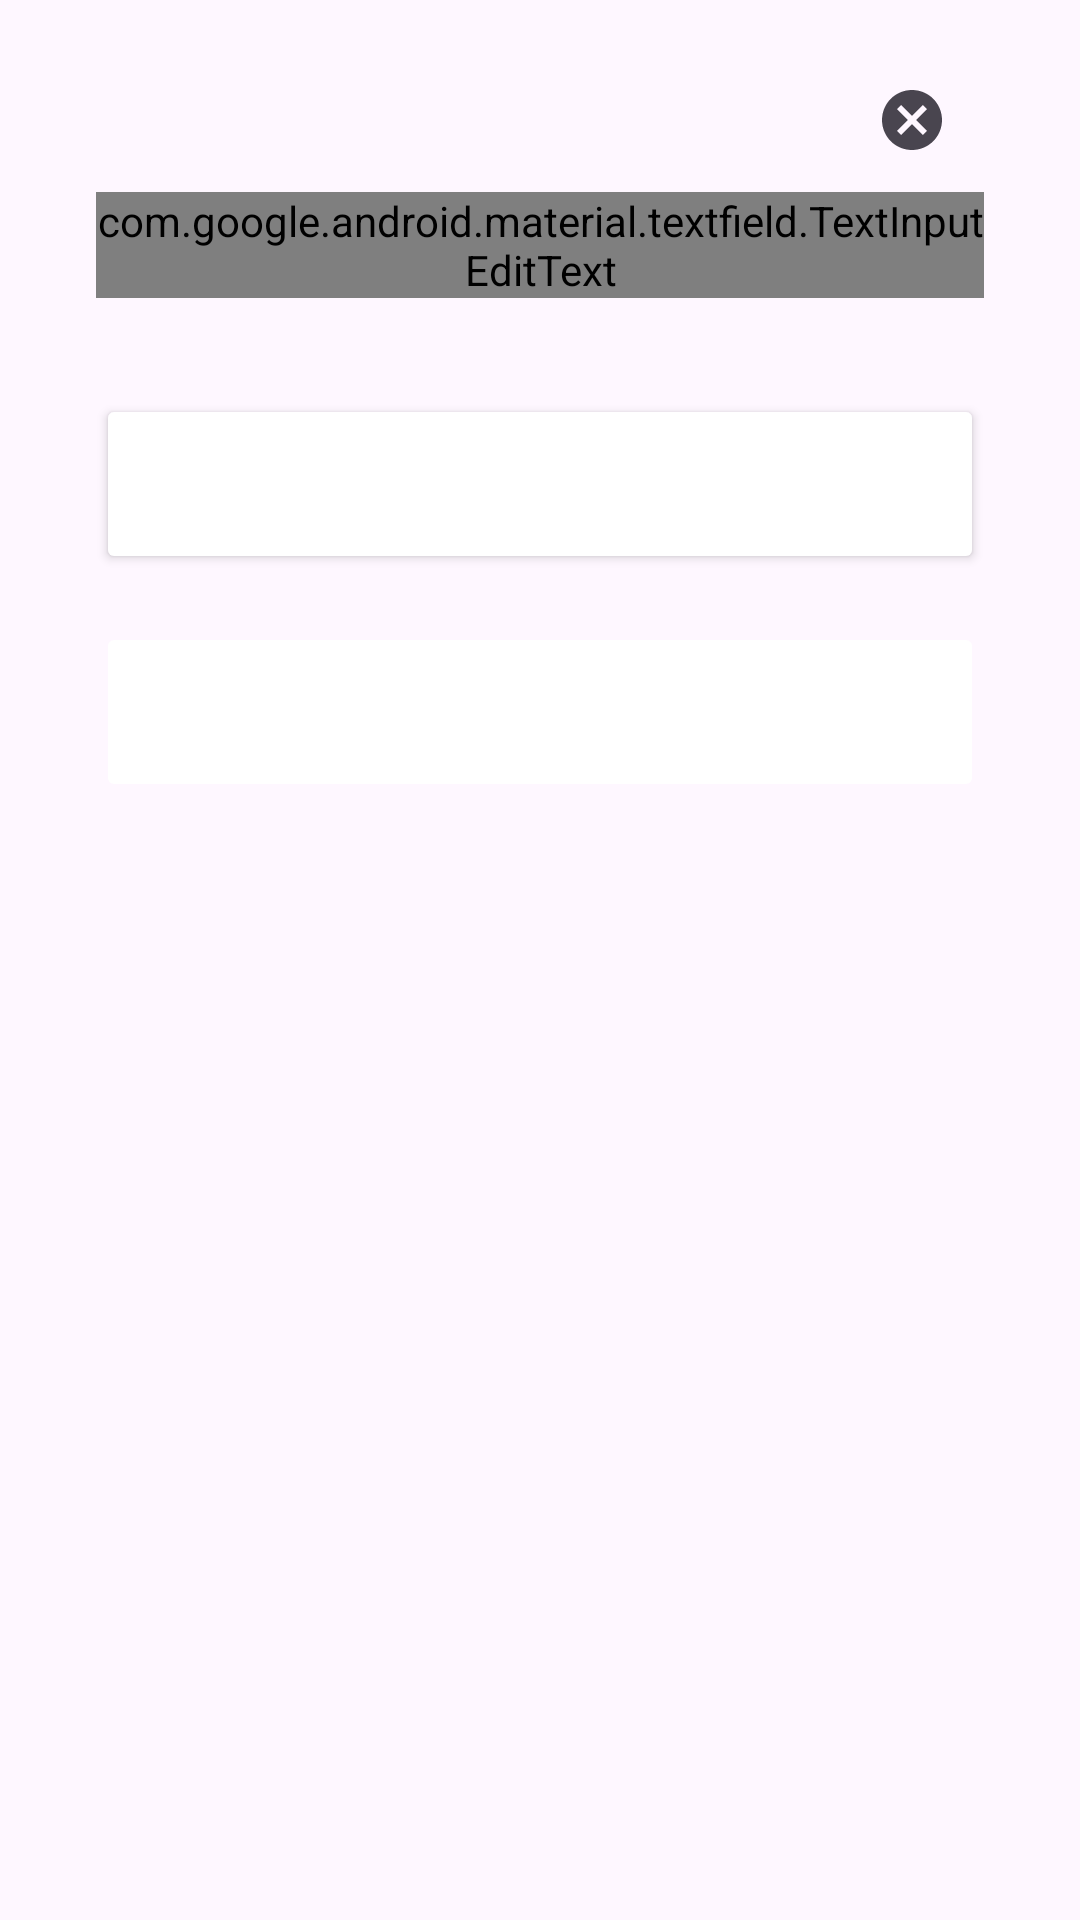

Write the Android layout XML for this screen, with the resource values it uses.
<!-- AndroidManifest.xml: application theme Theme.ABDMApp -->
<!-- res/layout/fragment_verify_aadhar_otp.xml -->
<?xml version="1.0" encoding="utf-8"?>
<layout xmlns:android="http://schemas.android.com/apk/res/android"
    xmlns:app="http://schemas.android.com/apk/res-auto"
    xmlns:tools="http://schemas.android.com/tools">

    <data class="VerifyAadhaarOtpBinding">

        <import type="org.commcare.dalvik.domain.model.TranslationKey" />

        <variable
            name="model"
            type="org.commcare.dalvik.abha.viewmodel.AbdmViewModel" />

        <variable
            name="clickHandler"
            type="org.commcare.dalvik.abha.ui.main.fragment.VerifyAadhaarOtpFragment" />
    </data>

    <androidx.constraintlayout.widget.ConstraintLayout
        android:layout_width="match_parent"
        android:layout_height="match_parent">

        <com.google.android.material.textfield.TextInputLayout
            android:id="@+id/otpInputLayout"
            android:layout_width="0dp"
            android:layout_height="wrap_content"
            android:layout_marginTop="16dp"
            app:endIconMode="clear_text"
            app:helperTextEnabled="true"
            app:layout_constraintEnd_toStartOf="@+id/guideline5"
            app:layout_constraintHorizontal_bias="0.5"
            app:layout_constraintStart_toStartOf="@+id/guideline4"
            app:layout_constraintTop_toTopOf="parent"
            android:hint="@string/ENTER_ADHR_OTP"
           >

            <com.google.android.material.textfield.TextInputEditText
                android:id="@+id/aadhaarOtpEt"
                style="@style/EditTextStyle"
                android:layout_width="match_parent"
                android:layout_height="wrap_content"
                android:inputType="number"
                android:maxLength="6"
                android:hint="@string/ENTER_ADHR_OTP"
                 />
        </com.google.android.material.textfield.TextInputLayout>


        <androidx.constraintlayout.widget.Guideline
            android:id="@+id/guideline4"
            android:layout_width="wrap_content"
            android:layout_height="wrap_content"
            android:orientation="vertical"
            app:layout_constraintGuide_begin="@dimen/guidelineMargin" />

        <androidx.constraintlayout.widget.Guideline
            android:id="@+id/guideline5"
            android:layout_width="wrap_content"
            android:layout_height="wrap_content"
            android:orientation="vertical"
            app:layout_constraintGuide_end="@dimen/guidelineMargin" />

        <androidx.constraintlayout.widget.ConstraintLayout
            android:id="@+id/resentOtpContainer"
            android:layout_width="0dp"
            android:layout_height="wrap_content"
            android:layout_marginTop="32dp"
            app:layout_constraintEnd_toStartOf="@+id/guideline5"
            app:layout_constraintStart_toStartOf="@+id/guideline4"
            app:layout_constraintTop_toBottomOf="@+id/otpInputLayout">

            <Button
                android:id="@+id/resentOtp"
                style="@style/RoundStyleButton"
                android:layout_width="0dp"
                android:layout_height="wrap_content"
                android:onClickListener="@{clickHandler}"
                app:layout_constraintBottom_toBottomOf="parent"
                app:layout_constraintEnd_toStartOf="@+id/timeProgress"
                app:layout_constraintHorizontal_bias="0.5"
                app:layout_constraintStart_toStartOf="parent"
                app:layout_constraintTop_toTopOf="parent"
                android:text="@string/RESEND_OTP"
                tools:text="Resend" />

            <org.commcare.dalvik.abha.ui.main.custom.TimeProgressBar
                android:id="@+id/timeProgress"
                android:layout_width="32dp"
                android:layout_height="32dp"
                android:layout_marginStart="8dp"
                android:layout_marginLeft="8dp"
                android:layout_marginEnd="8dp"
                android:layout_marginRight="8dp"
                android:layout_marginBottom="2dp"
                android:visibility="gone"
                app:layout_constraintBottom_toBottomOf="@+id/resentOtp"
                app:layout_constraintEnd_toEndOf="parent"
                app:layout_constraintHorizontal_bias="0.5"
                app:layout_constraintStart_toEndOf="@+id/resentOtp"
                app:layout_constraintTop_toTopOf="@+id/resentOtp" />
        </androidx.constraintlayout.widget.ConstraintLayout>


        <Button
            android:id="@+id/verifyOtp"
            style="@style/RoundStyleButton"
            android:layout_width="0dp"
            android:layout_height="wrap_content"
            android:layout_marginTop="@dimen/_16dp"
            android:enabled="false"
            android:onClickListener="@{clickHandler}"
            app:layout_constraintEnd_toStartOf="@+id/guideline5"
            app:layout_constraintStart_toStartOf="@+id/guideline4"
            app:layout_constraintTop_toBottomOf="@+id/resentOtpContainer"
            android:text="@string/VERIFY"
             />

    </androidx.constraintlayout.widget.ConstraintLayout>
</layout>
<!-- resources referenced by this layout -->
<resources>
  <dimen name="_16dp">16dp</dimen>
  <dimen name="guidelineMargin">32dp</dimen>
  <string name="ENTER_ADHR_OTP">Enter Aadhaar OTP</string>
  <string name="RESEND_OTP">Resend OTP</string>
  <string name="VERIFY">Verify</string>
  <style name="EditTextStyle">
          <item name="android:fontFamily">@font/nunitosans_bold</item>
      </style>
  <style name="RoundStyleButton" parent="Commcare.Button.Primary">
  
      </style>
  <style name="Theme.ABDMApp" parent="Theme.Material3.DayNight.NoActionBar">
          
          <item name="colorPrimary">@color/cc_brand_color</item>
          <item name="colorPrimaryVariant">@color/cc_brand_text</item>
          <item name="colorOnPrimary">@color/white</item>
          
          <item name="colorSecondary">@color/teal_200</item>
          <item name="colorSecondaryVariant">@color/teal_700</item>
          <item name="colorOnSecondary">@color/black</item>
          
          <item name="android:statusBarColor" tools:targetApi="l">?attr/colorPrimaryVariant</item>
          
          <item name="android:textColorSecondary">@android:color/white</item>
  
          <item name="android:textColorPrimary">@android:color/white</item>
  
      </style>
  <style name="Commcare.Button.Primary" parent="commcare_primary_button" />
  <color name="cc_brand_color">#004EBC</color>
  <color name="cc_brand_text">#002C5F</color>
  <color name="white">#FFFFFF</color>
  <color name="teal_200">#FF03DAC5</color>
  <color name="teal_700">#FF018786</color>
  <color name="black">#000000</color>
  <style name="commcare_primary_button" parent="Widget.AppCompat.Button">
          <item name="textAllCaps">true</item>
          <item name="android:minHeight">@dimen/dp60</item>
          <item name="android:textColor">@color/white</item>
          <item name="backgroundTint">@color/primary_button_background</item>
          <item name="cornerRadius">@dimen/_6dp</item>
      </style>
  <dimen name="dp60">60dp</dimen>
  <dimen name="_6dp">6dp</dimen>
</resources>
